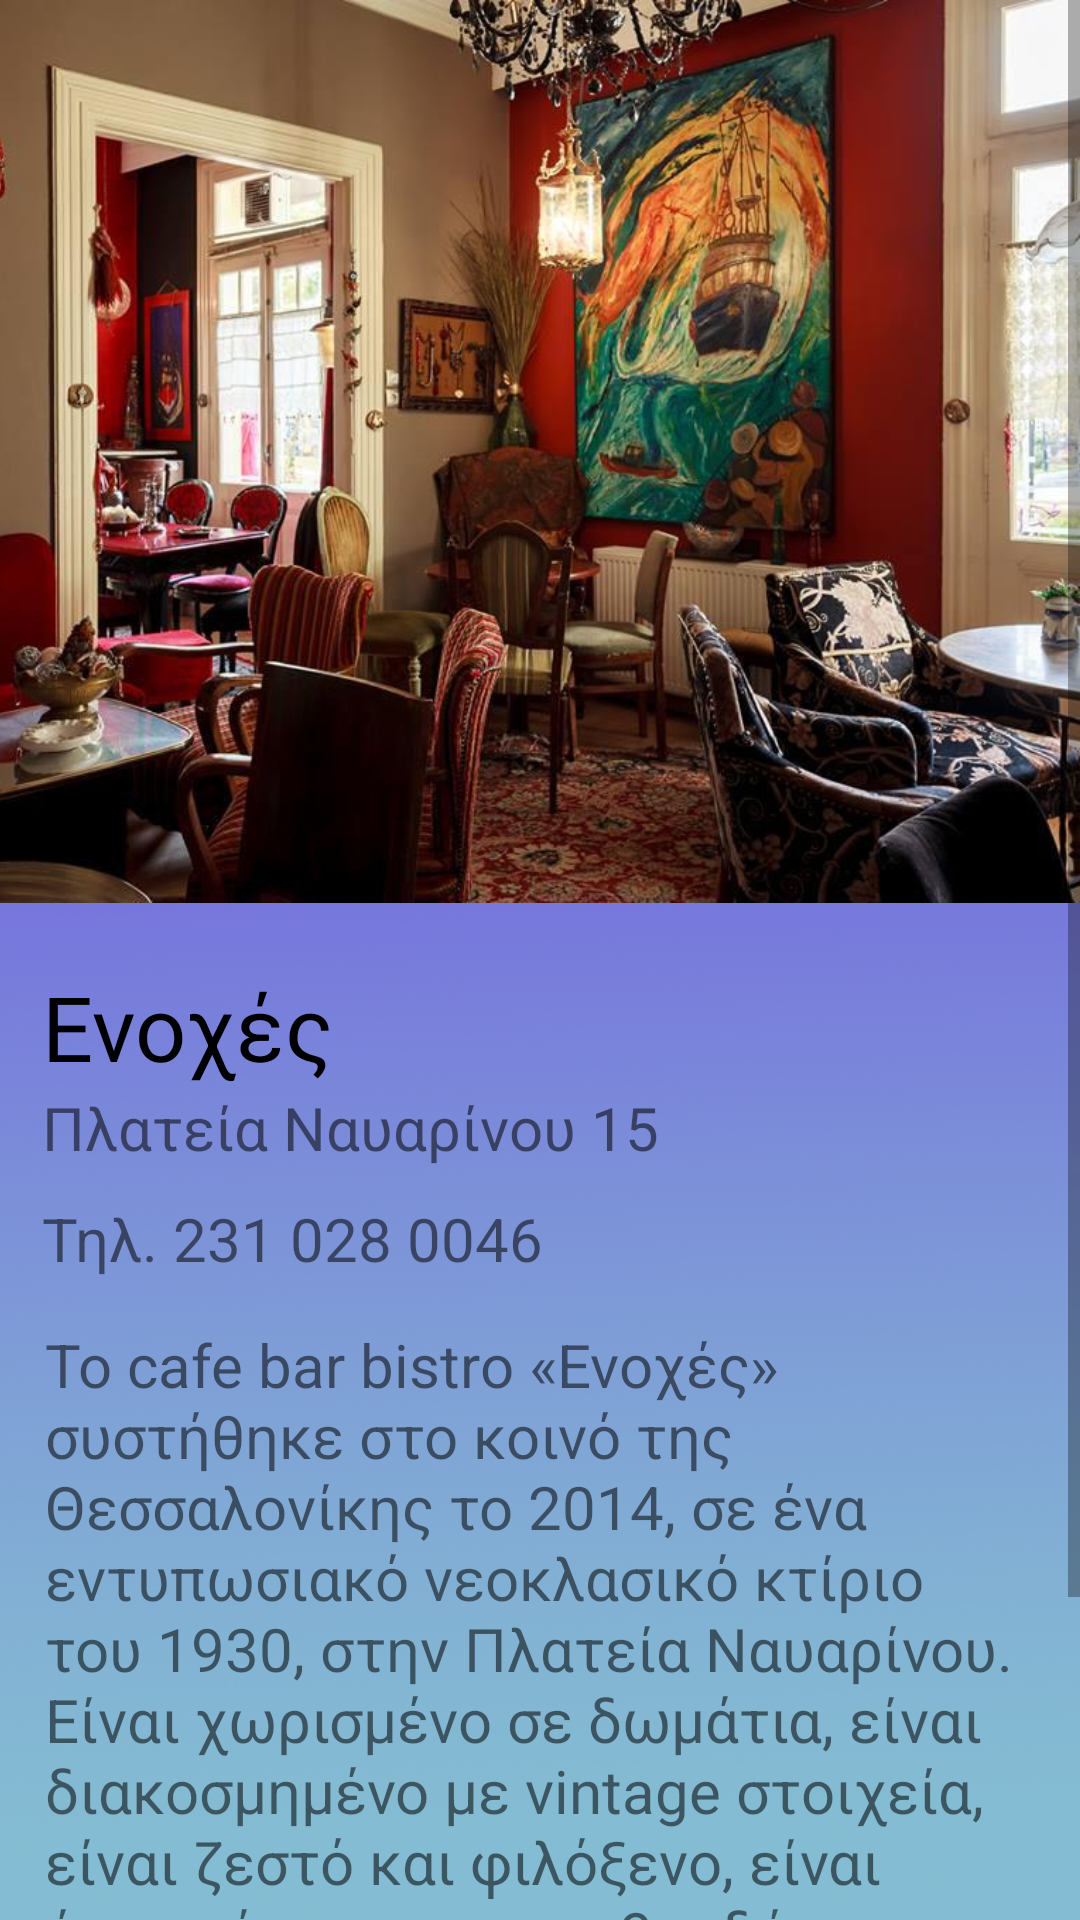

Reconstruct the res/layout file that produces this screen, plus the resources it refers to.
<!-- AndroidManifest.xml: application theme Theme.TakeMeOut -->
<!-- res/layout/enoxes.xml -->
<?xml version="1.0" encoding="utf-8"?>
<androidx.constraintlayout.widget.ConstraintLayout xmlns:android="http://schemas.android.com/apk/res/android"
    xmlns:app="http://schemas.android.com/apk/res-auto"
    xmlns:tools="http://schemas.android.com/tools"
    android:layout_width="match_parent"
    android:layout_height="match_parent"
    tools:context=".stores.coffee.Enoxes">

    <ImageView
        android:id="@+id/background1"
        android:layout_width="match_parent"
        android:layout_height="match_parent"
        android:adjustViewBounds="true"
        android:scaleType="centerCrop"
        app:layout_constraintBottom_toBottomOf="parent"
        app:layout_constraintEnd_toEndOf="parent"
        app:layout_constraintHorizontal_bias="0.0"
        app:layout_constraintStart_toStartOf="parent"
        app:layout_constraintTop_toTopOf="parent"
        app:layout_constraintVertical_bias="0.0"
        app:srcCompat="@mipmap/drinksback" />


    <ScrollView
        android:id="@+id/scrollView"
        android:layout_width="match_parent"
        android:layout_height="match_parent"
        android:fillViewport="true" >

        <LinearLayout
            android:layout_width="match_parent"
            android:layout_height="match_parent"
            android:orientation="vertical" >


            <ImageView
                android:id="@+id/image"
                android:layout_width="match_parent"
                android:layout_height="301dp"
                android:layout_marginBottom="1dp"
                android:gravity="center"
                android:scaleType="centerCrop"
                app:layout_constraintEnd_toEndOf="parent"
                app:layout_constraintStart_toStartOf="parent"
                app:srcCompat="@drawable/enoxes" />

            <TextView
                android:id="@+id/image_desc"
                style="bold"
                android:layout_width="wrap_content"
                android:layout_height="wrap_content"
                android:layout_marginStart="14dp"
                android:layout_marginTop="20dp"
                android:text="Ενοχές"
                android:textColor="@android:color/black"
                android:textSize="30sp" />


            <TextView

                android:id="@+id/address"
                android:layout_width="wrap_content"
                android:layout_height="wrap_content"
                android:layout_marginStart="14dp"
                android:text="Πλατεία Ναυαρίνου 15"
                android:textSize="20sp" />

            <TextView

                android:id="@+id/phone"
                android:layout_width="wrap_content"
                android:layout_height="wrap_content"
                android:layout_marginStart="14dp"
                android:layout_marginTop="10dp"
                android:text="Τηλ. 231 028 0046"
                android:textSize="20sp" />

            <TextView
                android:id="@+id/desc"
                android:layout_width="match_parent"
                android:layout_height="wrap_content"
                android:layout_margin="15dp"
                android:text="Το cafe bar bistro «Ενοχές» συστήθηκε στο κοινό της Θεσσαλονίκης το 2014, σε ένα εντυπωσιακό νεοκλασικό κτίριο του 1930, στην Πλατεία Ναυαρίνου. Είναι χωρισμένο σε δωμάτια, είναι διακοσμημένο με vintage στοιχεία, είναι ζεστό και φιλόξενο, είναι ό,τι πρέπει για ραντεβουδάκια και χαλαρές cozy στιγμές."
                android:textSize="20sp" />

            <Button
                android:id="@+id/button4"
                android:layout_width="wrap_content"
                android:layout_height="wrap_content"
                android:layout_gravity="center"
                android:layout_marginTop="5dp"
                android:layout_marginBottom="20dp"
                android:backgroundTint="@android:color/holo_green_dark"
                android:onClick="openMap"
                android:text="Δες το στον χάρτη >" />





        </LinearLayout>
    </ScrollView>

</androidx.constraintlayout.widget.ConstraintLayout>
<!-- resources referenced by this layout -->
<resources>
  <!-- drawable enoxes: jpg bitmap (drawable, 107872 bytes) -->
  <!-- mipmap drinksback: jpg bitmap (mipmap-hdpi, 190827 bytes) -->
  <style name="Theme.TakeMeOut" parent="Theme.MaterialComponents.DayNight.DarkActionBar">
          
          <item name="colorPrimary">@color/purple_500</item>
          
          <item name="colorOnPrimary">@color/white</item>
          
          <item name="colorSecondary">@color/teal_200</item>
          <item name="colorSecondaryVariant">@color/teal_700</item>
          <item name="colorOnSecondary">@color/black</item>
          
          <item name="android:statusBarColor" tools:targetApi="l">?attr/colorPrimaryVariant</item>
          
      </style>
  <!-- not gathered from this repository: default colours our renderer supplied (Android Studio template values) -->
  <color name="purple_500">#FF6200EE</color>
  <color name="teal_200">#FF03DAC5</color>
  <color name="teal_700">#FF018786</color>
  <color name="black">#FF000000</color>
  <color name="white">#FFFFFFFF</color>
</resources>
